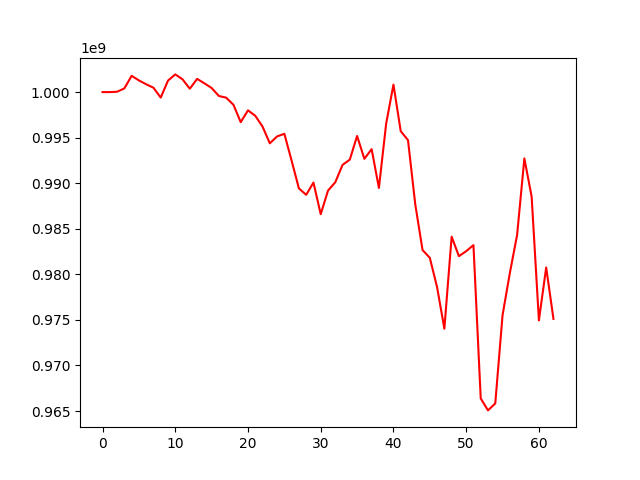

Data behind this chart, as committed beside it:
, 0
0, 1000000000
1, 1000001892
2, 1000039559
3, 1000408958
4, 1001788414
5, 1001284313
6, 1000861339
7, 1000483610
8, 999398120
9, 1001263005
10, 1001943902
11, 1001402967
12, 1000369824
13, 1001452361
14, 1000965851
15, 1000450666
16, 999571466
17, 999390994
18, 998608562
19, 996698481
20, 997999109
21, 997401551
22, 996213692
23, 994381919
24, 995134445
25, 995426809
26, 992458792
27, 989432768
28, 988728036
29, 990075509
30, 986601677
31, 989189435
32, 990107461
33, 992008560
34, 992594709
35, 995187588
36, 992676518
37, 993740005
38, 989483928
39, 996556255
40, 1000823724
41, 995713780
42, 994725366
43, 987677751
44, 982667433
45, 981813388
46, 978592293
47, 974034807
48, 984134938
49, 981995719
50, 982539737
51, 983207056
52, 966386045
53, 965068423
54, 965833963
55, 975509924
56, 980128563
57, 984312729
58, 992720208
59, 988528887
... 3 more rows
